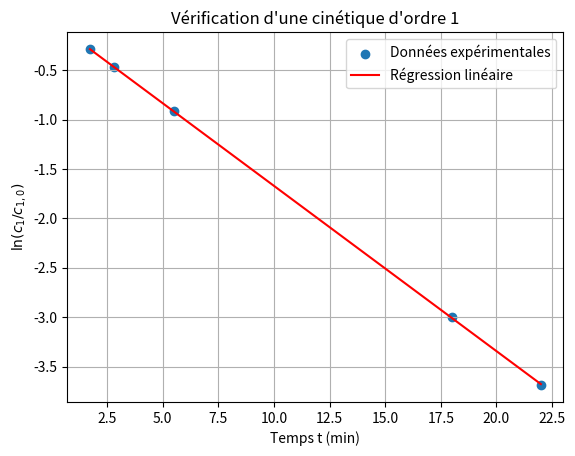
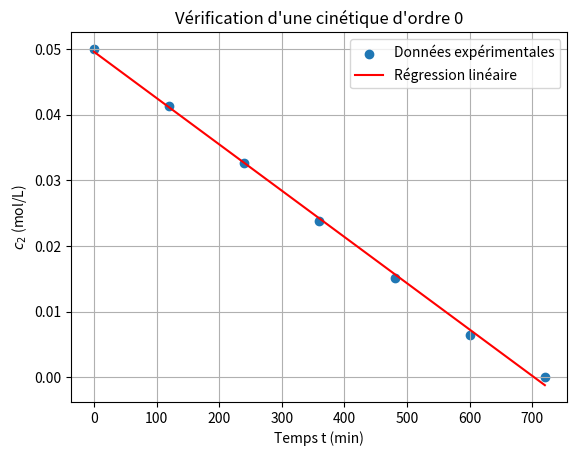
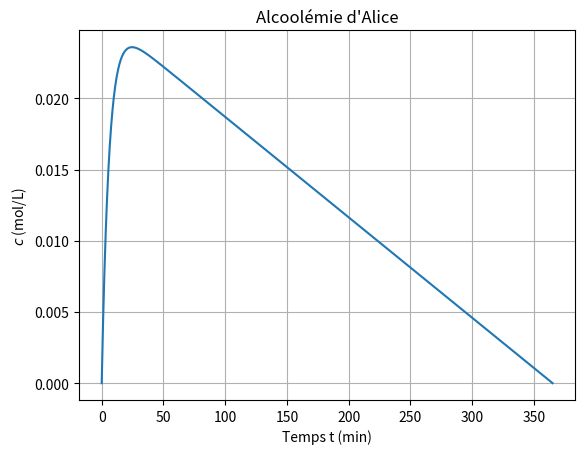

The matplotlib source for these figures, in order:
import numpy as np
import matplotlib.pyplot as plt
from scipy.stats import linregress


# QUESTION 1
# Absorption de l'alcool


# Données expérimentales
t1 = np.array([1.73, 2.8, 5.5, 18, 22])  # min
c1 = np.array([3.0, 2.5, 1.6, 0.2, 0.1])  # mol/L

# Concentration initiale :
# 1 mole dans 0.250 L
c10 = 1 / 0.250

print("c1,0 =", c10, "mol/L")

# ln(c1/c10) = -k1*t
y1 = np.log(c1 / c10)


resultat1 = linregress(t1, y1)

pente1 = resultat1.slope
ordonnee1 = resultat1.intercept
k1 = -pente1

print("Pente =", pente1)
print("Ordonnée à l'origine =", ordonnee1)
print("R² =", resultat1.rvalue**2)
print("k1 =", k1, "min^-1")

# Tracé
plt.scatter(t1, y1, label="Données expérimentales")
plt.plot(
    t1,
    pente1 * t1 + ordonnee1,
    color="red",
    label="Régression linéaire"
)

plt.xlabel("Temps t (min)")
plt.ylabel(r"$\ln(c_1/c_{1,0})$")
plt.title("Vérification d'une cinétique d'ordre 1")
plt.legend()
plt.grid()
plt.show()



# QUESTION 2
# Temps de demi_réaction


t12_1 = np.log(2) / k1

print("t1/2,1 =", t12_1, "min")


# QUESTION 3


t2 = np.array([0, 120, 240, 360, 480, 600, 720])  # min
c2 = np.array([0.0500, 0.0413, 0.0326, 0.0239, 0.0152, 0.0065, 0])

# Pour une réaction d'ordre 0 :
# c2 = c20 - k2*t

resultat2 = linregress(t2, c2)

pente2 = resultat2.slope
ordonnee2 = resultat2.intercept
k2 = -pente2

print("\nQUESTION 3")
print("Pente =", pente2)
print("Ordonnée à l'origine =", ordonnee2)
print("R² =", resultat2.rvalue**2)
print("k2 =", k2, "mol.L^-1.min^-1")

# Tracé
plt.scatter(t2, c2, label="Données expérimentales")
plt.plot(
    t2,
    pente2 * t2 + ordonnee2,
    color="red",
    label="Régression linéaire"
)

plt.xlabel("Temps t (min)")
plt.ylabel(r"$c_2$ (mol/L)")
plt.title("Vérification d'une cinétique d'ordre 0")
plt.legend()
plt.grid()
plt.show()


# QUESTION 4

# Ordre 0 : t1/2 = c20 / (2*k2)
c20 = c2[0]
t12_2 = c20 / (2 * k2)

print("\nQUESTION 4")
print("t1/2,2 =", t12_2, "min")
print("t1/2,2 / t1/2,1 =", t12_2 / t12_1)


# QUESTION 5
# Concentration d'éthanol dans la bière


M_C, M_H, M_O = 12, 1.0, 16  # g/mol
M_eth = 2 * M_C + 6 * M_H + M_O  # C2H6O
rho_eth = 790  # g/L
d = 0.06

# 1 L de bière contient d litres d'éthanol
C0_g = d * rho_eth  # g/L
C0 = C0_g / M_eth  # mol/L

print("\nQUESTION 5")
print("M(éthanol) =", M_eth, "g/mol")
print("C0 =", C0_g, "g/L")
print("C0 =", C0, "mol/L")


# QUESTION 6
# Alcoolémie d'Alice au cours du temps

Ve = 2 * 0.50  # L (deux bières de 50 cL)
Vs = 40  # L


def c(t):
    return C0 * Ve / Vs * (1 - np.exp(-k1 * t)) - k2 * t


# On s'arrête quand l'alcoolémie revient à 0
t_fin = C0 * Ve / Vs / k2
t = np.linspace(0, t_fin, 1000)

print("\nQUESTION 6")
print("Alcoolémie nulle à t =", t_fin, "min")

plt.plot(t, c(t))
plt.xlabel("Temps t (min)")
plt.ylabel(r"$c$ (mol/L)")
plt.title("Alcoolémie d'Alice")
plt.grid()
plt.show()
